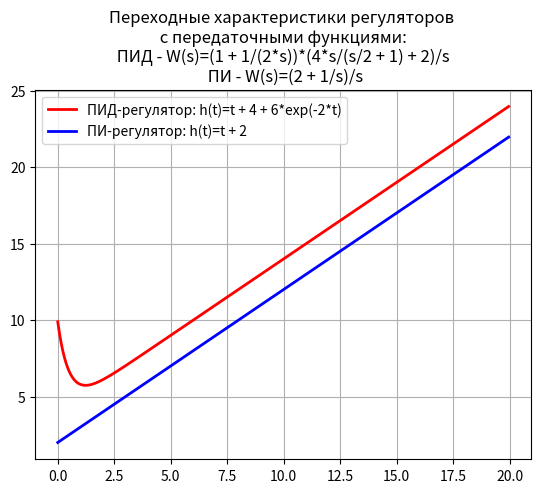

The script that saved this image:
# Загрузка необходимых модулей:
from sympy import *
import time
import matplotlib.pyplot as plt
import numpy as np

start = time.time()
# Объявляем символьные переменные:
var('s Kp Ti Kd Td')

# Накладываем ограничение на символьную переменную времени:
var('t', positive=True)
Kp = 2
Ti = 2
Kd = 4
Td = Rational(1, 2)

# Передаточная функция ПИД-регулятора с оператором s:
fp = (1 + (Kd * Td * s) / (1 + Td*s)) * Kp * (1 + 1/(Ti*s)) * (1/s)

# Переходная характеристика ПИД-регулятора,
# получаемая методом обратного преобразования Лапласа:
ht = inverse_laplace_transform(fp, s, t)
Kd = 0

# Передаточная функция ПИ-регулятора (Kd = 0) с оператором s:
fpp = (1 + (Kd * Td * s) / (1 + Td*s)) * Kp * (1 + 1/(Ti*s)) * (1/s)

# Переходная характеристика ПИ-регулятора,
# получаемая методом обратного преобразования Лапласа:
htt = inverse_laplace_transform(fpp, s, t)
stop = time.time()
print ('Время на обратное визуальное преобразование Лапласа: %s s' % N((stop-start), 3))

# Переходим из символьной области в численную:
f = lambdify(t, ht, 'numpy')
F = lambdify(t, htt, 'numpy')
tt = np.arange(0.01, 20, 0.05)

# Построение графика:
plt.title('Переходные характеристики регуляторов \n с передаточными функциями: \n ПИД - W(s)=%s \n ПИ - W(s)=%s' % (fp, fpp))
plt.plot(tt, f(tt), color='r', linewidth=2, label='ПИД-регулятор: h(t)=%s' % ht)
plt.plot(tt, F(tt), color='b', linewidth=2, label='ПИ-регулятор: h(t)=%s' % htt)
plt.grid(True)
plt.legend(loc='best')
plt.show()
